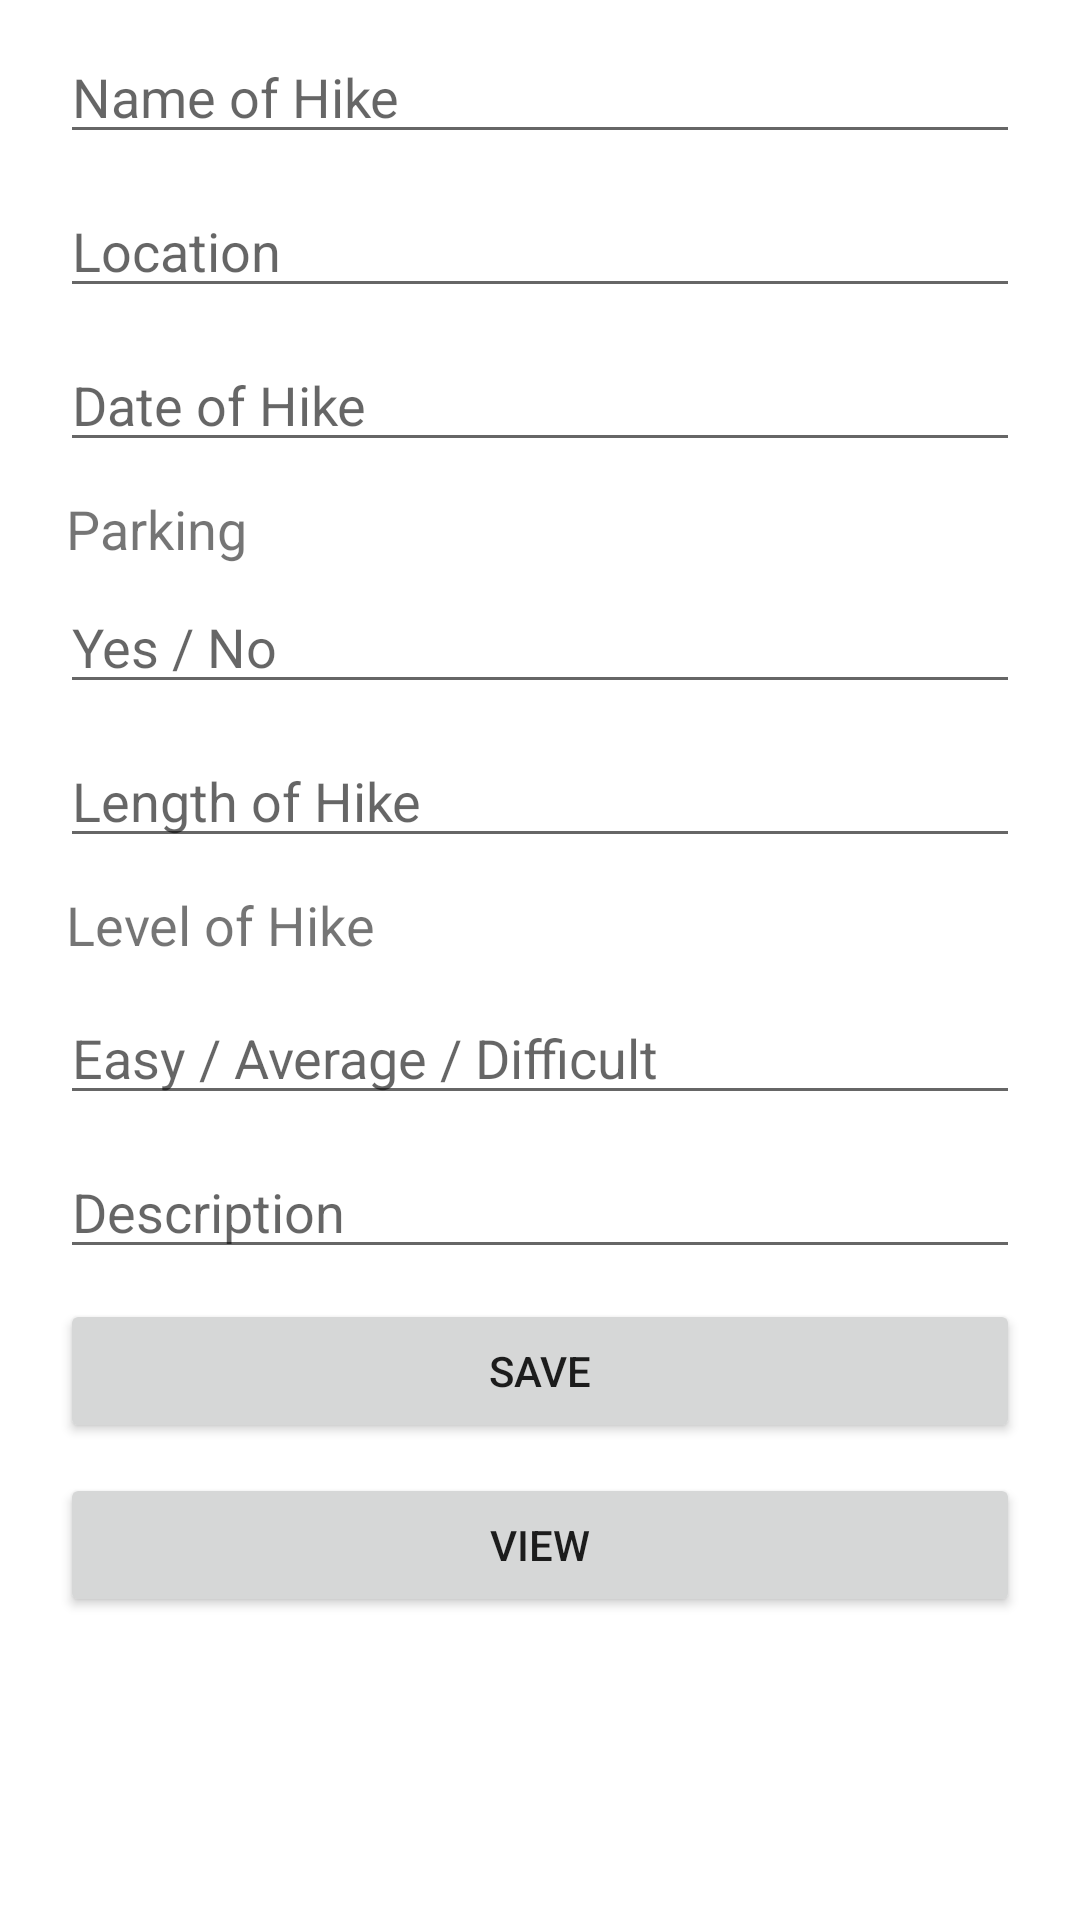

Produce the Android XML layout that renders to this screen, including the resource entries it uses.
<!-- AndroidManifest.xml: application theme Theme.HikerApp -->
<!-- res/layout/activity_main.xml -->
<?xml version="1.0" encoding="utf-8"?>
<LinearLayout
    xmlns:android="http://schemas.android.com/apk/res/android"
    xmlns:app="http://schemas.android.com/apk/res-auto"
    xmlns:tools="http://schemas.android.com/tools"
    android:layout_width="match_parent"
    android:layout_height="match_parent"
    android:orientation="vertical"
    tools:context=".MainActivity">

    <EditText
        android:layout_width="match_parent"
        android:layout_height="wrap_content"
        android:layout_marginLeft="20dp"
        android:layout_marginRight="20dp"
        android:layout_marginTop="10dp"
        android:hint="Name of Hike"
        android:id="@+id/edit_name">
    </EditText>
    <EditText
        android:layout_width="match_parent"
        android:layout_height="wrap_content"
        android:layout_marginLeft="20dp"
        android:layout_marginRight="20dp"
        android:layout_marginTop="10dp"
        android:hint="Location"
        android:id="@+id/edit_location">
    </EditText>
    <EditText
        android:layout_width="match_parent"
        android:layout_height="wrap_content"
        android:layout_marginLeft="20dp"
        android:layout_marginRight="20dp"
        android:layout_marginTop="10dp"
        android:hint="Date of Hike"
        android:id="@+id/edit_date">
    </EditText>
    <TextView
        android:layout_width="match_parent"
        android:layout_height="wrap_content"
        android:layout_marginTop="10dp"
        android:text="Parking"
        android:textSize="18sp"
        android:layout_marginLeft="22dp">
    </TextView>
    <EditText
        android:layout_width="match_parent"
        android:layout_height="wrap_content"
        android:layout_marginLeft="20dp"
        android:layout_marginRight="20dp"
        android:layout_marginTop="5dp"
        android:hint="Yes / No"
        android:id="@+id/edit_parking">
    </EditText>
    <EditText
        android:layout_width="match_parent"
        android:layout_height="wrap_content"
        android:layout_marginLeft="20dp"
        android:layout_marginRight="20dp"
        android:layout_marginTop="10dp"
        android:hint="Length of Hike"
        android:id="@+id/edit_length">
    </EditText>
    <TextView
        android:layout_width="match_parent"
        android:layout_height="wrap_content"
        android:layout_marginTop="10dp"
        android:text="Level of Hike"
        android:textSize="18sp"
        android:layout_marginLeft="22dp">
    </TextView>
    <EditText
        android:layout_width="match_parent"
        android:layout_height="wrap_content"
        android:layout_marginLeft="20dp"
        android:layout_marginRight="20dp"
        android:layout_marginTop="10dp"
        android:hint="Easy / Average / Difficult"
        android:id="@+id/edit_level">
    </EditText>
    <EditText
        android:layout_width="match_parent"
        android:layout_height="wrap_content"
        android:layout_marginLeft="20dp"
        android:layout_marginRight="20dp"
        android:layout_marginTop="10dp"
        android:hint="Description"
        android:id="@+id/edit_desc">
    </EditText>

    <Button
        android:layout_width="match_parent"
        android:layout_height="wrap_content"
        android:layout_marginLeft="20dp"
        android:layout_marginRight="20dp"
        android:layout_marginTop="10dp"
        android:text="SAVE"
        android:id="@+id/btn_save">
    </Button>

    <Button
        android:layout_width="match_parent"
        android:layout_height="wrap_content"
        android:layout_marginLeft="20dp"
        android:layout_marginRight="20dp"
        android:layout_marginTop="10dp"
        android:text="VIEW"
        android:id="@+id/btn_view">
    </Button>



</LinearLayout>
<!-- resources referenced by this layout -->
<resources>
  <style name="Theme.HikerApp" parent="Theme.MaterialComponents.DayNight.DarkActionBar">
          
          <item name="colorPrimary">@color/purple_500</item>
          <item name="colorPrimaryVariant">@color/purple_700</item>
          <item name="colorOnPrimary">@color/white</item>
          
          <item name="colorSecondary">@color/teal_200</item>
          <item name="colorSecondaryVariant">@color/teal_700</item>
          <item name="colorOnSecondary">@color/black</item>
          
          <item name="android:statusBarColor">?attr/colorPrimaryVariant</item>
          
      </style>
  <color name="purple_500">#FF6200EE</color>
  <color name="purple_700">#FF3700B3</color>
  <color name="white">#FFFFFFFF</color>
  <color name="teal_200">#FF03DAC5</color>
  <color name="teal_700">#FF018786</color>
  <color name="black">#FF000000</color>
</resources>
